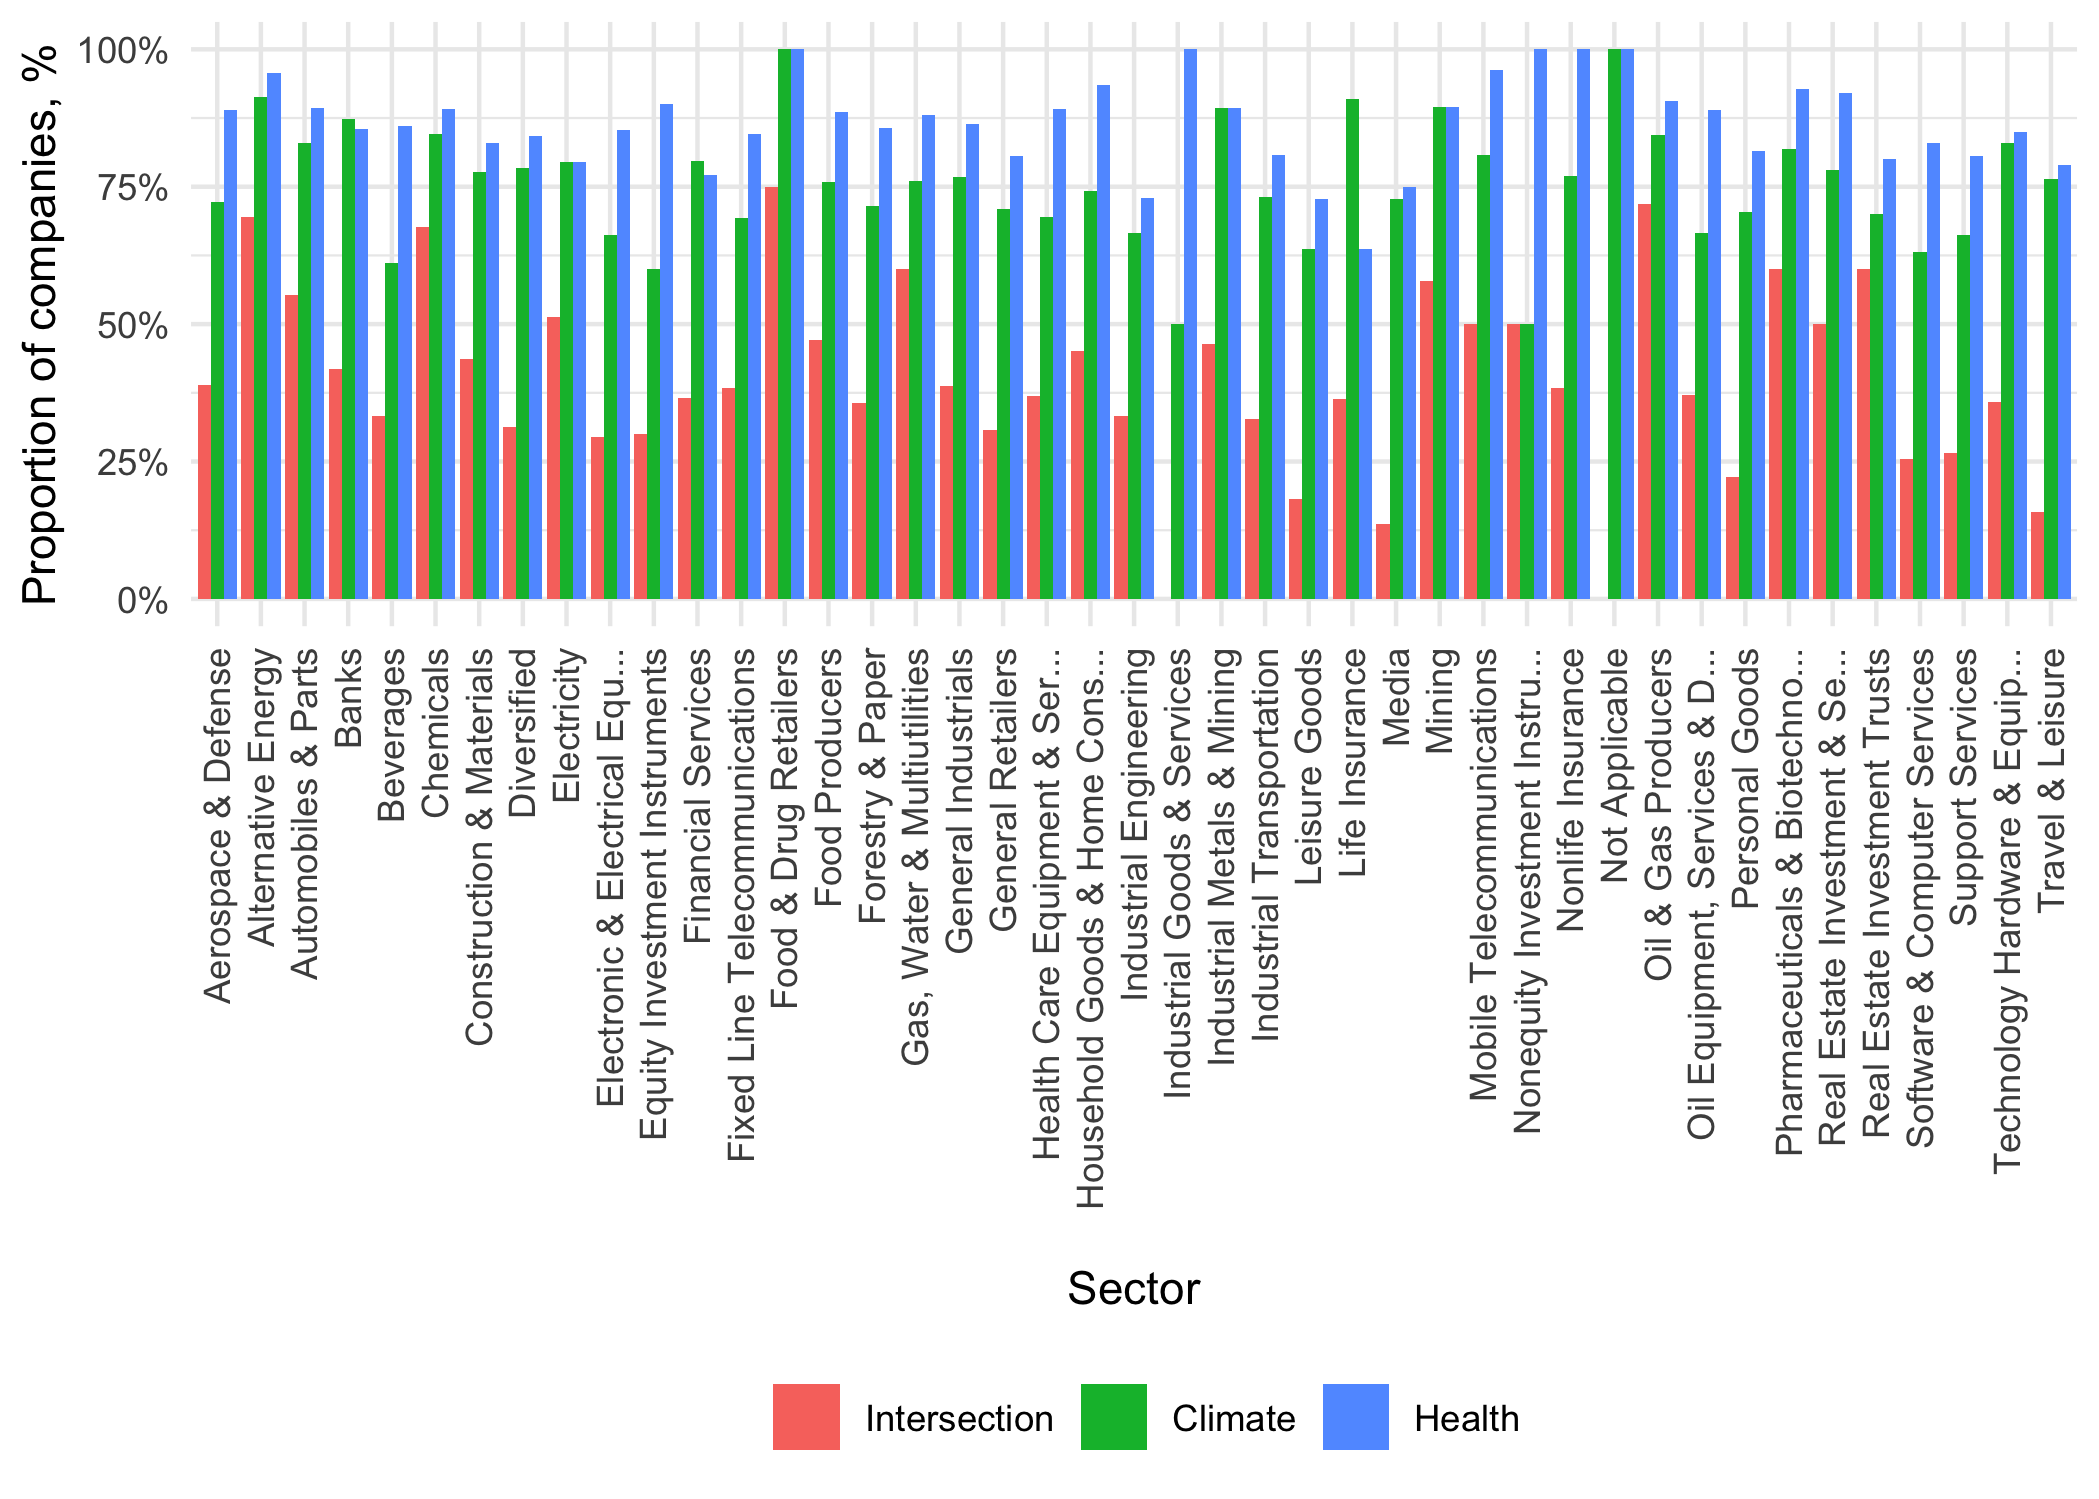

The file beside this chart, header and first rows:
Sector, Year, Climate, Health, Intersection
Aerospace & Defense, 2020, 0.72, 0.89, 0.39
Alternative Energy, 2020, 0.91, 0.96, 0.7
Automobiles & Parts, 2020, 0.83, 0.89, 0.55
Banks, 2020, 0.87, 0.85, 0.42
Beverages, 2020, 0.61, 0.86, 0.33
Chemicals, 2020, 0.85, 0.89, 0.68
Construction & Materials, 2020, 0.78, 0.83, 0.44
Diversified, 2020, 0.78, 0.84, 0.31
Electricity, 2020, 0.79, 0.79, 0.51
Electronic & Electrical Equ..., 2020, 0.66, 0.85, 0.29
Equity Investment Instruments, 2020, 0.6, 0.9, 0.3
Financial Services, 2020, 0.8, 0.77, 0.37
Fixed Line Telecommunications, 2020, 0.69, 0.85, 0.38
Food & Drug Retailers, 2020, 1, 1, 0.75
Food Producers, 2020, 0.76, 0.89, 0.47
Forestry & Paper, 2020, 0.71, 0.86, 0.36
Gas, Water & Multiutilities, 2020, 0.76, 0.88, 0.6
General Industrials, 2020, 0.77, 0.86, 0.39
General Retailers, 2020, 0.71, 0.81, 0.31
Health Care Equipment & Ser..., 2020, 0.7, 0.89, 0.37
Household Goods & Home Cons..., 2020, 0.74, 0.94, 0.45
Industrial Engineering, 2020, 0.67, 0.73, 0.33
Industrial Goods & Services, 2020, 0.5, 1, 0
Industrial Metals & Mining, 2020, 0.89, 0.89, 0.46
Industrial Transportation, 2020, 0.73, 0.81, 0.33
Leisure Goods, 2020, 0.64, 0.73, 0.18
Life Insurance, 2020, 0.91, 0.64, 0.36
Media, 2020, 0.73, 0.75, 0.14
Mining, 2020, 0.89, 0.89, 0.58
Mobile Telecommunications, 2020, 0.81, 0.96, 0.5
Nonequity Investment Instru..., 2020, 0.5, 1, 0.5
Nonlife Insurance, 2020, 0.77, 1, 0.38
Not Applicable, 2020, 1, 1, 0
Oil & Gas Producers, 2020, 0.84, 0.91, 0.72
Oil Equipment, Services & D..., 2020, 0.67, 0.89, 0.37
Personal Goods, 2020, 0.7, 0.81, 0.22
Pharmaceuticals & Biotechno..., 2020, 0.82, 0.93, 0.6
Real Estate Investment & Se..., 2020, 0.78, 0.92, 0.5
Real Estate Investment Trusts, 2020, 0.7, 0.8, 0.6
Software & Computer Services, 2020, 0.63, 0.83, 0.25
Support Services, 2020, 0.66, 0.81, 0.27
Technology Hardware & Equip..., 2020, 0.83, 0.85, 0.36
Travel & Leisure, 2020, 0.76, 0.79, 0.16
